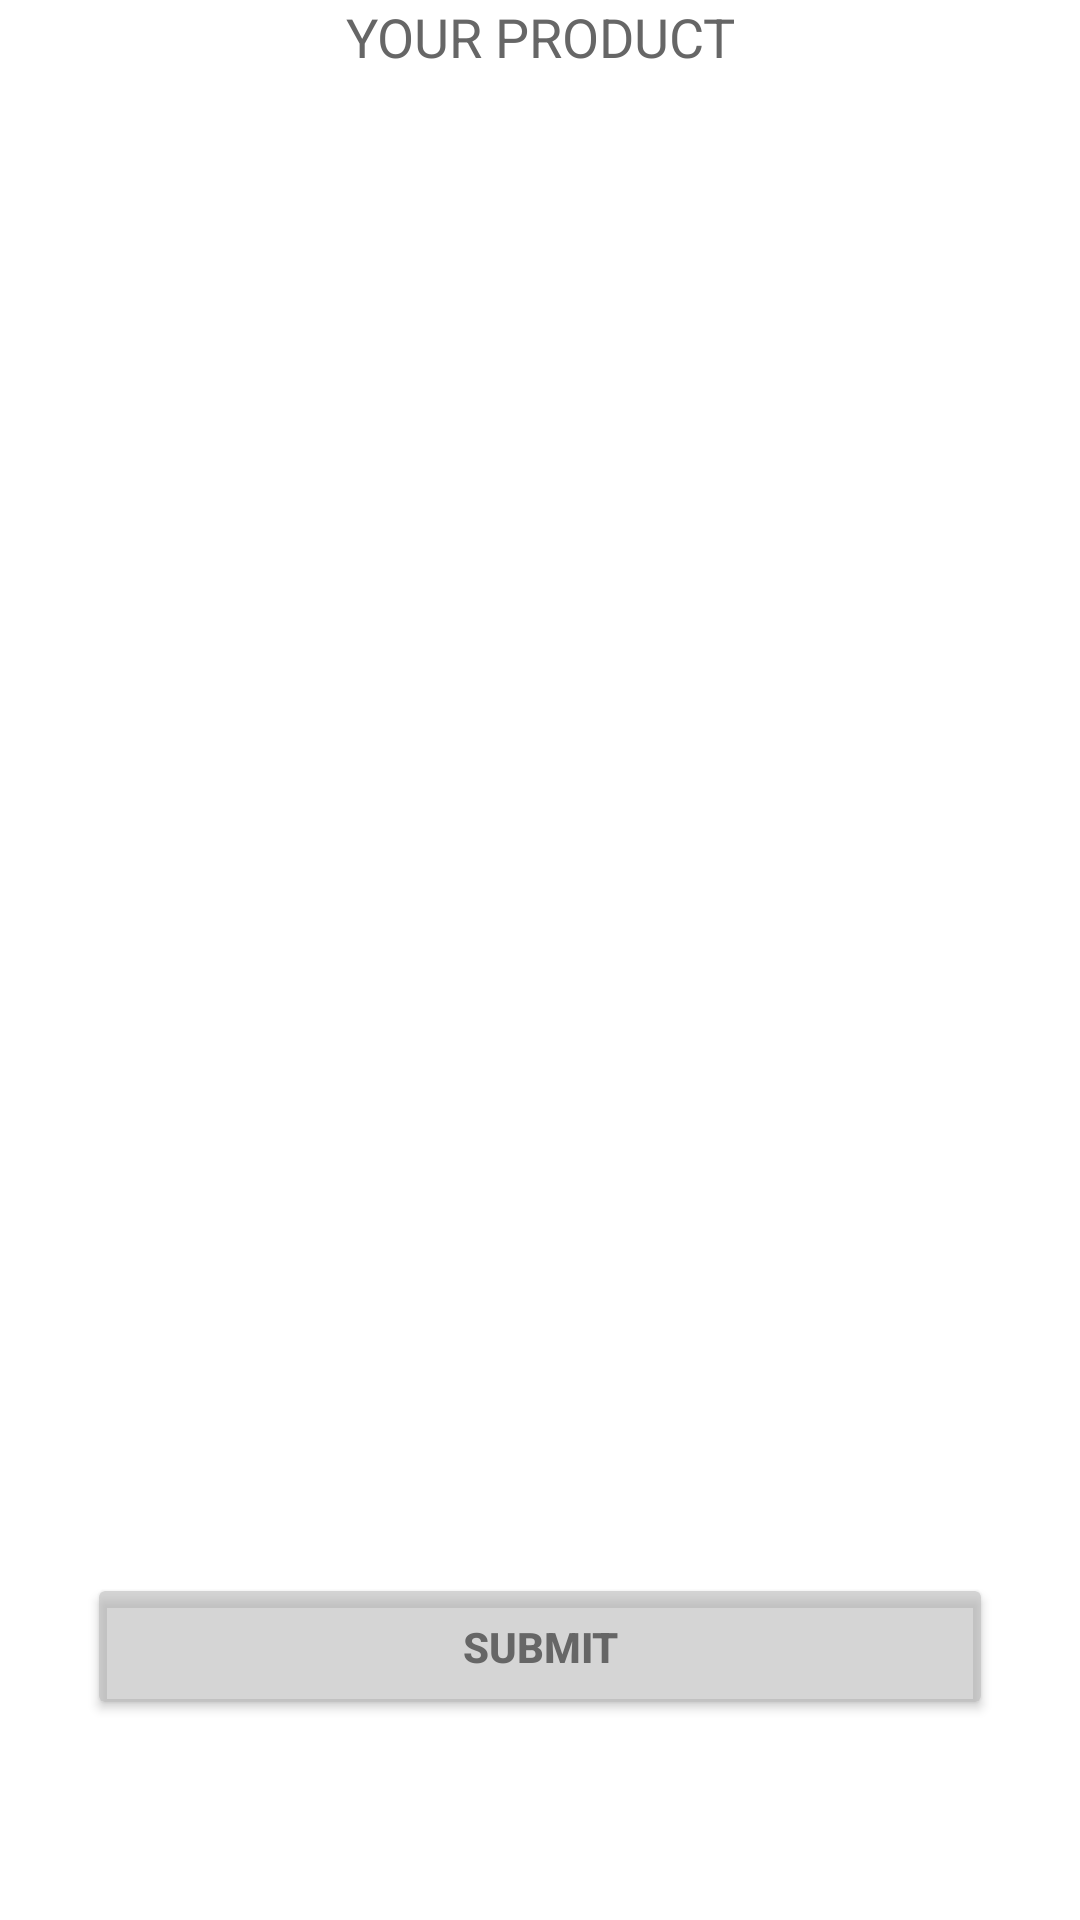

Produce the Android XML layout that renders to this screen, including the resource entries it uses.
<!-- AndroidManifest.xml: application theme Theme.ECommerce_Storeapp -->
<!-- res/layout/fragment_preview_photo.xml -->
<?xml version="1.0" encoding="utf-8"?>
<FrameLayout xmlns:android="http://schemas.android.com/apk/res/android"
    xmlns:tools="http://schemas.android.com/tools"
    android:layout_width="match_parent"
    android:layout_height="match_parent"
    tools:context=".HomeActivity.HomeActivity">

    <LinearLayout
        android:layout_width="match_parent"
        android:layout_height="match_parent"
        android:orientation="vertical"
        android:background="@color/background_app"
        tools:ignore="UselessParent">

        <TextView
            android:layout_width="match_parent"
            android:layout_height="wrap_content"
            android:text="@string/your_product"
            android:textSize="18sp"
            android:gravity="center"
            android:layout_marginTop="0dp"
            android:textColor="@color/sec_text_color"/>

        <ImageView
            android:id="@+id/productImageViewId"
            android:layout_marginTop="0dp"
            android:layout_width="300dp"
            android:layout_height="500dp"
            android:layout_gravity="center"
            android:contentDescription="@string/todo" />

        <Button
            android:id="@+id/submitBtnId"
            android:layout_width="wrap_content"
            android:layout_height="wrap_content"
            android:layout_gravity="center"
            android:text="@string/submit"
            android:textColor="@color/sec_text_color"
            android:backgroundTint="@color/highlighter"
            android:textStyle="bold"
            android:layout_marginTop="0dp"
            android:paddingStart="125dp"
            android:paddingTop="15dp"
            android:paddingEnd="125dp"
            android:paddingBottom="15dp"
            android:contentDescription="@string/todo" />
    </LinearLayout>

</FrameLayout>
<!-- resources referenced by this layout -->
<resources>
  <color name="background_app">#FFFFFF</color>
  <color name="highlighter">#97B8B8B8</color>
  <color name="sec_text_color">#666666</color>
  <string name="submit">SUBMIT</string>
  <string name="todo">todo</string>
  <string name="your_product">YOUR PRODUCT</string>
  <style name="Theme.ECommerce_Storeapp" parent="Theme.MaterialComponents.DayNight.NoActionBar">
          
          <item name="colorPrimary">@color/purple_500</item>
          <item name="colorPrimaryVariant">@color/purple_700</item>
          <item name="colorOnPrimary">@color/white</item>
          
          <item name="colorSecondary">@color/teal_200</item>
          <item name="colorSecondaryVariant">@color/teal_700</item>
          <item name="colorOnSecondary">@color/black</item>
          
          <item name="android:statusBarColor">?attr/colorPrimaryVariant</item>
          
      </style>
  <color name="purple_500">#FF6200EE</color>
  <color name="purple_700">#FF3700B3</color>
  <color name="white">#FFFFFFFF</color>
  <color name="teal_200">#FF03DAC5</color>
  <color name="teal_700">#FF018786</color>
  <color name="black">#FF000000</color>
</resources>
